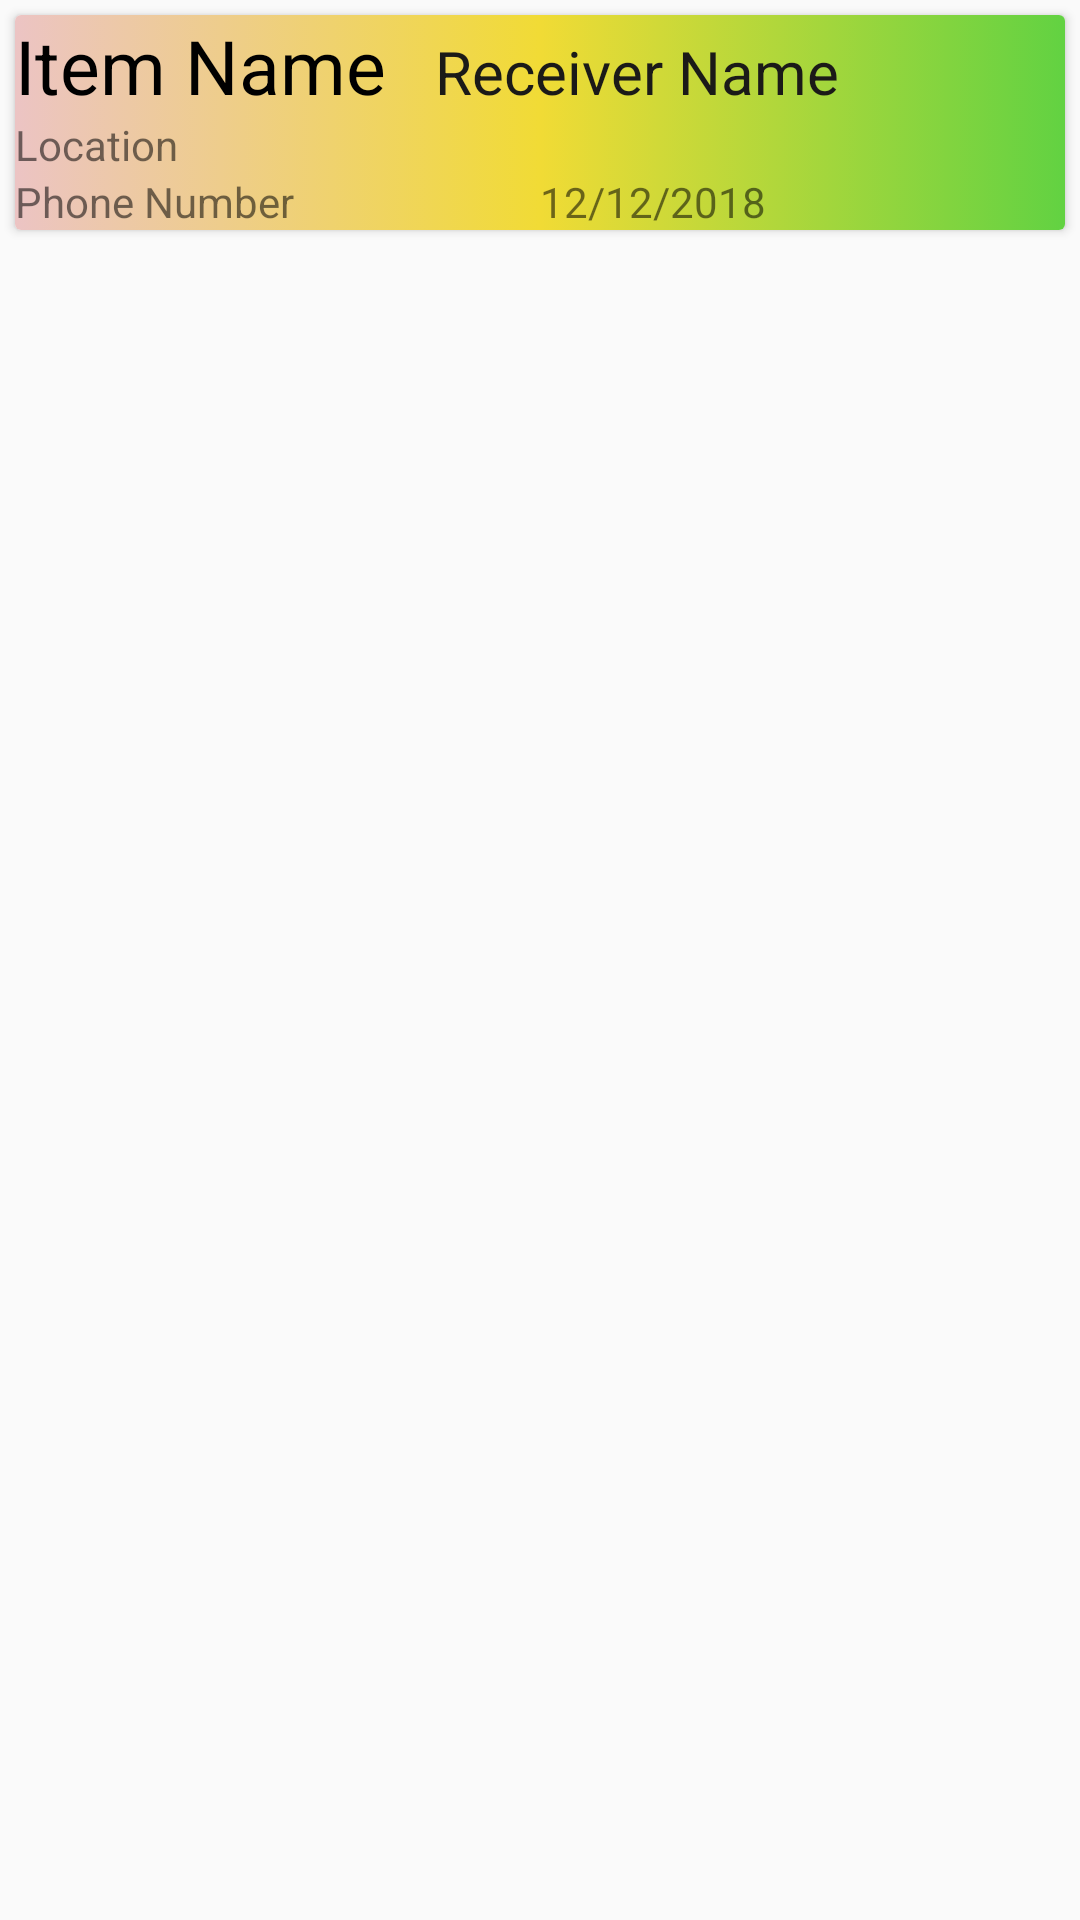

This screen was rendered from an Android layout file. Write that file and the resources it references.
<!-- AndroidManifest.xml: application theme AppTheme -->
<!-- res/layout/sv_ca.xml -->
<?xml version="1.0" encoding="utf-8"?>
<LinearLayout xmlns:android="http://schemas.android.com/apk/res/android"
    android:layout_width="match_parent"
    android:layout_height="wrap_content">
    <android.support.v7.widget.CardView
        android:layout_margin="5dp"
        android:padding="5dp"
        android:layout_width="match_parent"
        android:layout_height="wrap_content">
        <LinearLayout
            android:background="@drawable/sv_bg"
            android:orientation="vertical"
            android:layout_width="match_parent"
            android:layout_height="wrap_content">
            <LinearLayout
                android:weightSum="5"
                android:layout_width="match_parent"
                android:layout_height="wrap_content">
                <TextView
                    android:layout_weight="2"
                    android:id="@+id/tv_name_svca"
                    android:text="Item Name"
                    android:textSize="25sp"
                    android:textColor="#000"
                    android:layout_width="0dp"
                    android:layout_height="wrap_content"/>
                <TextView
                    android:id="@+id/tv_rn_svca"
                    android:layout_weight="3"
                    android:text="Receiver Name"
                    android:textSize="20sp"
                    android:textColor="#1b1a18"
                    android:layout_width="0dp"
                    android:layout_height="wrap_content"/>
            </LinearLayout>
            <LinearLayout
                android:weightSum="3"
                android:layout_width="match_parent"
                android:layout_height="wrap_content">
                <TextView
                    android:id="@+id/tv_loctaion_svca"
                    android:layout_weight="1"
                    android:text="Location"
                    android:layout_width="0dp"
                    android:layout_height="wrap_content" />
            </LinearLayout>
            <LinearLayout
                android:layout_weight="2"
                android:layout_width="match_parent"
                android:layout_height="wrap_content">
                <TextView
                    android:id="@+id/tv_ph_svca"
                    android:layout_weight="1"
                    android:text="Phone Number"
                    android:layout_width="0dp"
                    android:layout_height="wrap_content" />
                <TextView
                    android:id="@+id/tv_date_svca"
                    android:layout_weight="1"
                    android:text="12/12/2018"
                    android:layout_width="0dp"
                    android:layout_height="wrap_content" />
            </LinearLayout>
        </LinearLayout>
    </android.support.v7.widget.CardView>
</LinearLayout>
<!-- resources referenced by this layout -->
<resources>
  <!-- drawable sv_bg (drawable) -->
  <?xml version="1.0" encoding="utf-8"?>
  <selector xmlns:android="http://schemas.android.com/apk/res/android">
  <item>
      <shape>
          <gradient android:startColor="#ecc4c4"
              android:centerColor="#f1db35"
              android:endColor="#62d242"/>
      </shape>
  </item>
  </selector>
  <style name="AppTheme" parent="Theme.AppCompat.Light.NoActionBar">
          
          <item name="colorPrimary">@color/colorPrimary</item>
          <item name="colorPrimaryDark">@color/colorPrimaryDark</item>
          <item name="colorAccent">@color/colorAccent</item>
      </style>
  <!-- not gathered from this repository: default colours our renderer supplied (Android Studio template values) -->
  <color name="colorPrimary">#FF6200EE</color>
  <color name="colorPrimaryDark">#FF3700B3</color>
  <color name="colorAccent">#FF03DAC5</color>
</resources>
